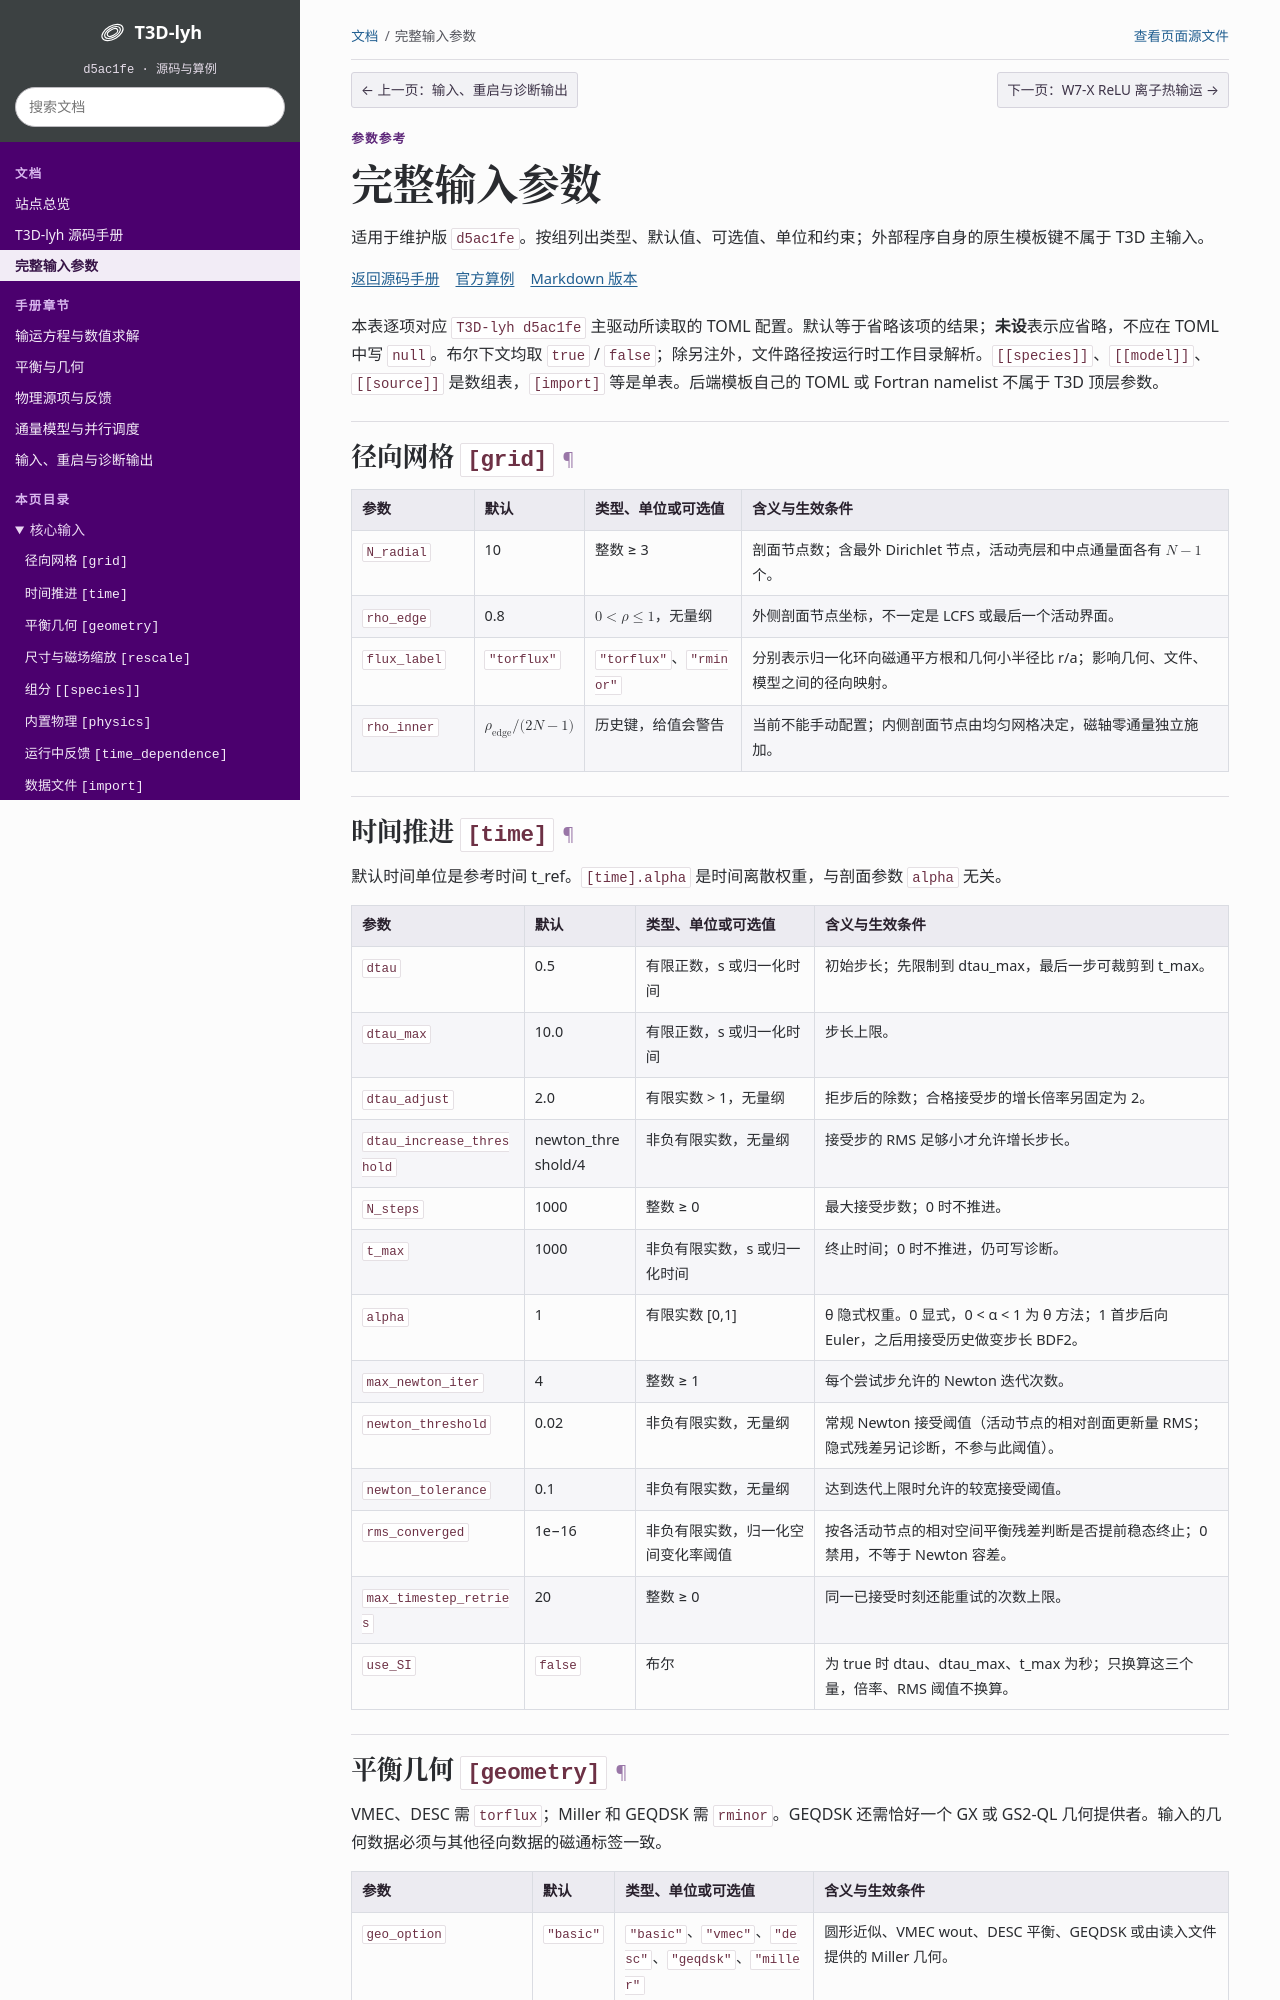

repository: Yihui-L/T3D-websites · page: Source-Code/parameters.html · generator: sphinx

# T3D-lyh 完整输入参数

适用于维护版 d5ac1fe。表中键名区分大小写；省略表示不写该键，而不是写 TOML null。默认值和约束以维护分支实际代码为准；参数可读不等于相关外部环境均已实跑。物理公式及 I/O 见[源码手册](https://yihui-l.github.io/T3D-websites/Source-Code/)；计算示例见 [W7-X ReLU](https://yihui-l.github.io/T3D-websites/W7X-ReLU-lyh/)。

本表逐项对应 `T3D-lyh d5ac1fe` 主驱动所读取的 TOML 配置。默认等于省略该项的结果；**未设**表示应省略，不应在 TOML 中写 `null`。布尔下文均取 `true` / `false`；除另注外，文件路径按运行时工作目录解析。`[[species]]`、`[[model]]`、`[[source]]` 是数组表，`[import]` 等是单表。后端模板自己的 TOML 或 Fortran namelist 不属于 T3D 顶层参数。

## 径向网格 `[grid]`

| 参数 | 默认 | 类型、单位或可选值 | 含义与生效条件 |
|---|---|---|---|
| `N_radial` | 10 | 整数 ≥ 3 | 剖面节点数；含最外 Dirichlet 节点，活动壳层和中点通量面各有 N−1 个。 |
| `rho_edge` | 0.8 | 0 < ρ ≤ 1，无量纲 | 外侧剖面节点坐标，不一定是 LCFS 或最后一个活动界面。 |
| `flux_label` | `"torflux"` | `"torflux"`、`"rminor"` | 分别表示归一化环向磁通平方根和几何小半径比 r/a；影响几何、文件、模型之间的径向映射。 |
| `rho_inner` | ρ_edge/(2N−1) | 历史键，给值会警告 | 当前不能手动配置；内侧剖面节点由均匀网格决定，磁轴零通量独立施加。 |

## 时间推进 `[time]`

默认时间单位是参考时间 t_ref。`[time].alpha` 是时间离散权重，与剖面参数 `alpha` 无关。

| 参数 | 默认 | 类型、单位或可选值 | 含义与生效条件 |
|---|---|---|---|
| `dtau` | 0.5 | 有限正数，s 或归一化时间 | 初始步长；先限制到 dtau_max，最后一步可裁剪到 t_max。 |
| `dtau_max` | 10.0 | 有限正数，s 或归一化时间 | 步长上限。 |
| `dtau_adjust` | 2.0 | 有限实数 > 1，无量纲 | 拒步后的除数；合格接受步的增长倍率另固定为 2。 |
| `dtau_increase_threshold` | newton_threshold/4 | 非负有限实数，无量纲 | 接受步的 RMS 足够小才允许增长步长。 |
| `N_steps` | 1000 | 整数 ≥ 0 | 最大接受步数；0 时不推进。 |
| `t_max` | 1000 | 非负有限实数，s 或归一化时间 | 终止时间；0 时不推进，仍可写诊断。 |
| `alpha` | 1 | 有限实数 [0,1] | θ 隐式权重。0 显式，0 < α < 1 为 θ 方法；1 首步后向 Euler，之后用接受历史做变步长 BDF2。 |
| `max_newton_iter` | 4 | 整数 ≥ 1 | 每个尝试步允许的 Newton 迭代次数。 |
| `newton_threshold` | 0.02 | 非负有限实数，无量纲 | 常规 Newton 接受阈值（活动节点的相对剖面更新量 RMS；隐式残差另记诊断，不参与此阈值）。 |
| `newton_tolerance` | 0.1 | 非负有限实数，无量纲 | 达到迭代上限时允许的较宽接受阈值。 |
| `rms_converged` | 1e−16 | 非负有限实数，归一化空间变化率阈值 | 按各活动节点的相对空间平衡残差判断是否提前稳态终止；0 禁用，不等于 Newton 容差。 |
| `max_timestep_retries` | 20 | 整数 ≥ 0 | 同一已接受时刻还能重试的次数上限。 |
| `use_SI` | `false` | 布尔 | 为 true 时 dtau、dtau_max、t_max 为秒；只换算这三个量，倍率、RMS 阈值不换算。 |
